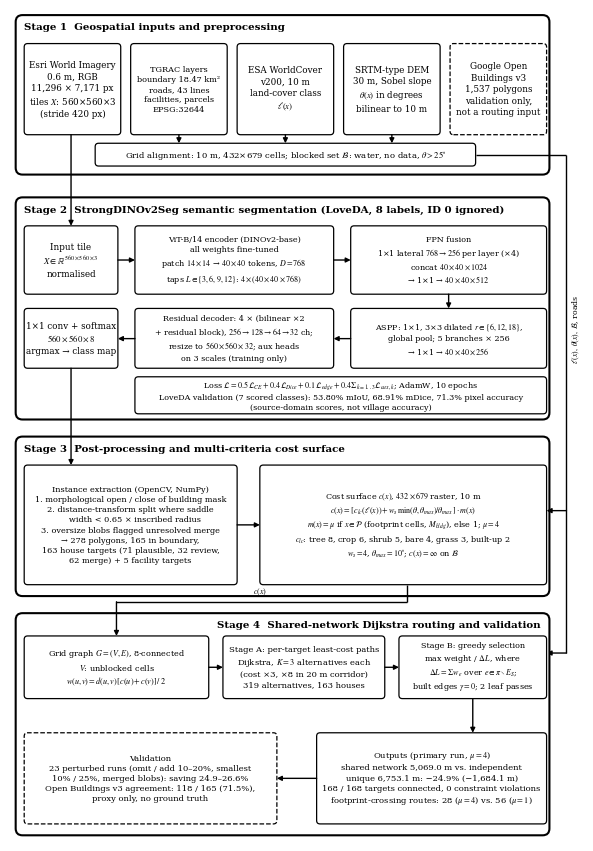

This chart was generated by the following Python code: (Note: this script raises an exception after producing the figure.)
"""Figure 1 (Phase 1 only): strictly black-and-white technical architecture diagram, 300 dpi.
Run: python make_fig1_architecture.py   -> figures/ARCHITECTURE_DIAGRAM.png
Every specification printed here is taken from src/modeling/strongdinov2seg_training_updated.py,
scripts/create_damarakunta_cost_surface.py and the Stage B results (primary run S2_fac_C0_s25_final_x4)."""
from pathlib import Path
import matplotlib
matplotlib.use("Agg")
import matplotlib.pyplot as plt
from matplotlib.patches import FancyBboxPatch, FancyArrowPatch

plt.rcParams.update({"font.family": "serif", "font.serif": ["DejaVu Serif"], "mathtext.fontset": "stix"})
fig, ax = plt.subplots(figsize=(7.4, 10.8))
ax.set_xlim(0, 101); ax.set_ylim(0, 146); ax.axis("off")
FS = 6.3

def panel(x0, y0, x1, y1, label, right=False):
    ax.add_patch(FancyBboxPatch((x0, y0), x1 - x0, y1 - y0, boxstyle="round,pad=0,rounding_size=1.2", fc="white", ec="black", lw=1.5))
    ax.text((x1 - 1.5) if right else (x0 + 1.5), y1 - 1.3, label, ha="right" if right else "left", va="top", fontsize=7.4, fontweight="bold")

def box(x0, y0, x1, y1, text, dashed=False, fs=FS, lw=0.9):
    ax.add_patch(FancyBboxPatch((x0, y0), x1 - x0, y1 - y0, boxstyle="round,pad=0,rounding_size=0.6", fc="white", ec="black", lw=lw, ls="--" if dashed else "-"))
    ax.text((x0 + x1) / 2, (y0 + y1) / 2, text, ha="center", va="center", fontsize=fs, linespacing=1.35)

def arrow(pts, dashed=False, lw=1.0):
    for a, b in zip(pts[:-2], pts[1:-1]):
        ax.plot([a[0], b[0]], [a[1], b[1]], color="black", lw=lw, ls="--" if dashed else "-", solid_capstyle="butt")
    ax.add_patch(FancyArrowPatch(pts[-2], pts[-1], arrowstyle="-|>", mutation_scale=7, color="black", lw=lw, ls="--" if dashed else "-", shrinkA=0, shrinkB=0))

# ---------------- Stage 1 ----------------
panel(1, 117, 95, 145, "Stage 1  Geospatial inputs and preprocessing")
xs = [2.5, 21.25, 40.0, 58.75, 77.5]; w = 17.0
box(xs[0], 124, xs[0] + w, 140, "Esri World Imagery\n0.6 m, RGB\n11,296 × 7,171 px\ntiles $X$: 560×560×3\n(stride 420 px)")
box(xs[1], 124, xs[1] + w, 140, "TGRAC layers\nboundary 18.47 km²\nroads, 43 lines\nfacilities, parcels\nEPSG:32644", fs=5.9)
box(xs[2], 124, xs[2] + w, 140, "ESA WorldCover\nv200, 10 m\nland-cover class\n$\\ell(x)$")
box(xs[3], 124, xs[3] + w, 140, "SRTM-type DEM\n30 m, Sobel slope\n$\\theta(x)$ in degrees\nbilinear to 10 m")
box(xs[4], 124, xs[4] + w, 140, "Google Open\nBuildings v3\n1,537 polygons\nvalidation only,\nnot a routing input", dashed=True)
box(15, 118.5, 82, 122.5, "Grid alignment: 10 m, 432×679 cells; blocked set $\\mathcal{B}$: water, no data, $\\theta>25^{\\circ}$", fs=6.1)
for x in (xs[1], xs[2], xs[3]):
    arrow([(x + w / 2, 124), (x + w / 2, 122.5)])
# ---------------- Stage 2 ----------------
panel(1, 74, 95, 113, "Stage 2  StrongDINOv2Seg semantic segmentation (LoveDA, 8 labels, ID 0 ignored)")
box(2.5, 96, 19, 108, "Input tile\n$X\\in\\mathbb{R}^{560\\times560\\times3}$\nnormalised")
box(22, 96, 57, 108, "ViT-B/14 encoder (DINOv2-base)\nall weights fine-tuned\npatch $14\\times14$ → $40\\times40$ tokens, $D=768$\ntaps $L\\in\\{3,6,9,12\\}$: $4\\times(40\\times40\\times768)$", fs=5.8)
box(60, 96, 94.5, 108, "FPN fusion\n1×1 lateral $768\\to256$ per layer (×4)\nconcat $40\\times40\\times1024$\n→ 1×1 → $40\\times40\\times512$", fs=5.8)
box(60, 83, 94.5, 93.5, "ASPP: 1×1, 3×3 dilated $r\\in\\{6,12,18\\}$,\nglobal pool; 5 branches × 256\n→ 1×1 → $40\\times40\\times256$", fs=5.8)
box(22, 83, 57, 93.5, "Residual decoder: 4 × (bilinear ×2\n+ residual block), $256\\to128\\to64\\to32$ ch;\nresize to $560\\times560\\times32$; aux heads\non 3 scales (training only)", fs=5.8)
box(2.5, 83, 19, 93.5, "1×1 conv + softmax\n$560\\times560\\times8$\nargmax → class map")
box(22, 75, 94.5, 81.5, "Loss $\\mathcal{L}=0.5\\,\\mathcal{L}_{CE}+0.4\\,\\mathcal{L}_{Dice}+0.1\\,\\mathcal{L}_{edge}+0.4\\,\\Sigma_{k=1..3}\\mathcal{L}_{aux,k}$; AdamW, 10 epochs\nLoveDA validation (7 scored classes): 53.80% mIoU, 68.91% mDice, 71.3% pixel accuracy\n(source-domain scores, not village accuracy)", fs=5.8)
arrow([(19, 102), (22, 102)]); arrow([(57, 102), (60, 102)]); arrow([(77.25, 96), (77.25, 93.5)])
arrow([(60, 88.2), (57, 88.2)]); arrow([(22, 88.2), (19, 88.2)])
arrow([(10.75, 124), (10.75, 108)])
# ---------------- Stage 3 ----------------
panel(1, 43, 95, 71, "Stage 3  Post-processing and multi-criteria cost surface")
box(2.5, 45, 40, 66, "Instance extraction (OpenCV, NumPy)\n1. morphological open / close of building mask\n2. distance-transform split where saddle\n   width < 0.65 × inscribed radius\n3. oversize blobs flagged unresolved merge\n→ 278 polygons, 165 in boundary,\n163 house targets (71 plausible, 32 review,\n62 merge) + 5 facility targets", fs=5.9)
box(44, 45, 94.5, 66, "Cost surface $c(x)$, $432\\times679$ raster, 10 m\n$c(x)=[\\,c_{lc}(\\ell(x))+w_s\\,\\min(\\theta,\\theta_{max})/\\theta_{max}\\,]\\cdot m(x)$\n$m(x)=\\mu$ if $x\\in\\mathcal{P}$ (footprint cells, $M_{bldg}$), else 1; $\\mu=4$\n$c_{lc}$: tree 8, crop 6, shrub 5, bare 4, grass 3, built-up 2\n$w_s=4$, $\\theta_{max}=10^{\\circ}$; $c(x)=\\infty$ on $\\mathcal{B}$", fs=5.8)
arrow([(40, 55.5), (44, 55.5)])
arrow([(10.75, 83), (10.75, 66)])
# data bus (raster stack from Stage 1 -> Stages 3 and 4)
arrow([(82, 120.5), (98, 120.5), (98, 33), (94.5, 33)], lw=1.0)
arrow([(98, 58), (94.5, 58)], lw=1.0)
ax.text(99.7, 90, "$\\ell(x),\\ \\theta(x),\\ \\mathcal{B}$, roads", rotation=90, ha="center", va="center", fontsize=5.6)
# ---------------- Stage 4 ----------------
panel(1, 1, 95, 40, "Stage 4  Shared-network Dijkstra routing and validation", right=True)
box(2.5, 25, 35, 36, "Grid graph $G=(V,E)$, 8-connected\n$V$: unblocked cells\n$w(u,v)=d(u,v)\\,[c(u)+c(v)]\\,/\\,2$", fs=5.9)
box(37.5, 25, 66, 36, "Stage A: per-target least-cost paths\nDijkstra, $K=3$ alternatives each\n(cost ×3, ×8 in 20 m corridor)\n319 alternatives, 163 houses", fs=6.0)
box(68.5, 25, 94.5, 36, "Stage B: greedy selection\nmax weight / $\\Delta L$, where\n$\\Delta L=\\Sigma\\,w_e$ over $e\\in\\pi\\setminus E_S$;\nbuilt edges $\\gamma=0$; 2 leaf passes", fs=5.8)
arrow([(35, 30.5), (37.5, 30.5)]); arrow([(66, 30.5), (68.5, 30.5)])
arrow([(70, 45), (70, 42), (18.75, 42), (18.75, 36)])
ax.text(44, 42.8, "$c(x)$", fontsize=5.8, ha="center", va="bottom")
arrow([(81.5, 25), (81.5, 19)])
box(54, 3, 94.5, 19, "Outputs (primary run, $\\mu=4$)\nshared network 5,069.0 m vs. independent\nunique 6,753.1 m: −24.9% (−1,684.1 m)\n168 / 168 targets connected, 0 constraint violations\nfootprint-crossing routes: 28 ($\\mu=4$) vs. 56 ($\\mu=1$)", fs=6.0)
box(2.5, 3, 47, 19, "Validation\n23 perturbed runs (omit / add 10–20%, smallest\n10% / 25%, merged blobs): saving 24.9–26.6%\nOpen Buildings v3 agreement: 118 / 165 (71.5%),\nproxy only, no ground truth", dashed=True, fs=6.0)
arrow([(54, 11), (47, 11)])
out = Path(__file__).parent / "figures" / "ARCHITECTURE_DIAGRAM.png"
fig.savefig(out, dpi=300, facecolor="white", bbox_inches="tight", pad_inches=0.05)
print(out)
